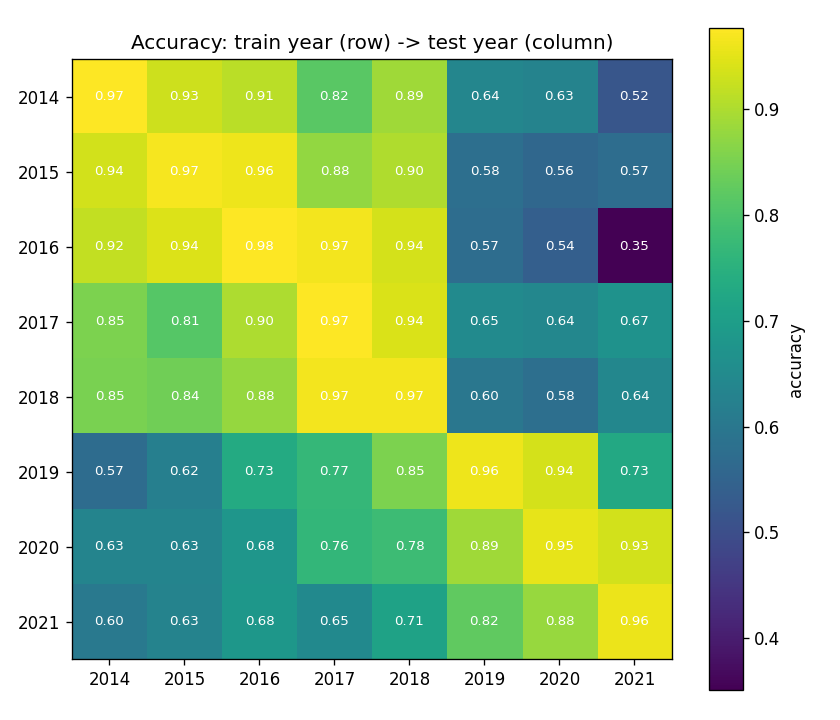

Source data for this figure (header and first rows):
year, 2014, 2015, 2016, 2017, 2018, 2019, 2020, 2021
2014, 0.9744, 0.928, 0.913, 0.8177, 0.8873, 0.6377, 0.6303, 0.519
2015, 0.935, 0.9678, 0.9603, 0.8757, 0.9017, 0.5783, 0.5603, 0.5737
2016, 0.9193, 0.9433, 0.9767, 0.9667, 0.9353, 0.5743, 0.541, 0.3507
2017, 0.853, 0.8127, 0.9, 0.9744, 0.9413, 0.6513, 0.6407, 0.67
2018, 0.851, 0.8413, 0.8777, 0.9653, 0.9656, 0.6, 0.5793, 0.64
2019, 0.5727, 0.622, 0.7333, 0.7687, 0.854, 0.9611, 0.937, 0.728
2020, 0.634, 0.633, 0.6807, 0.764, 0.78, 0.887, 0.9522, 0.9333
2021, 0.6047, 0.6297, 0.681, 0.6467, 0.7107, 0.8233, 0.881, 0.9589
